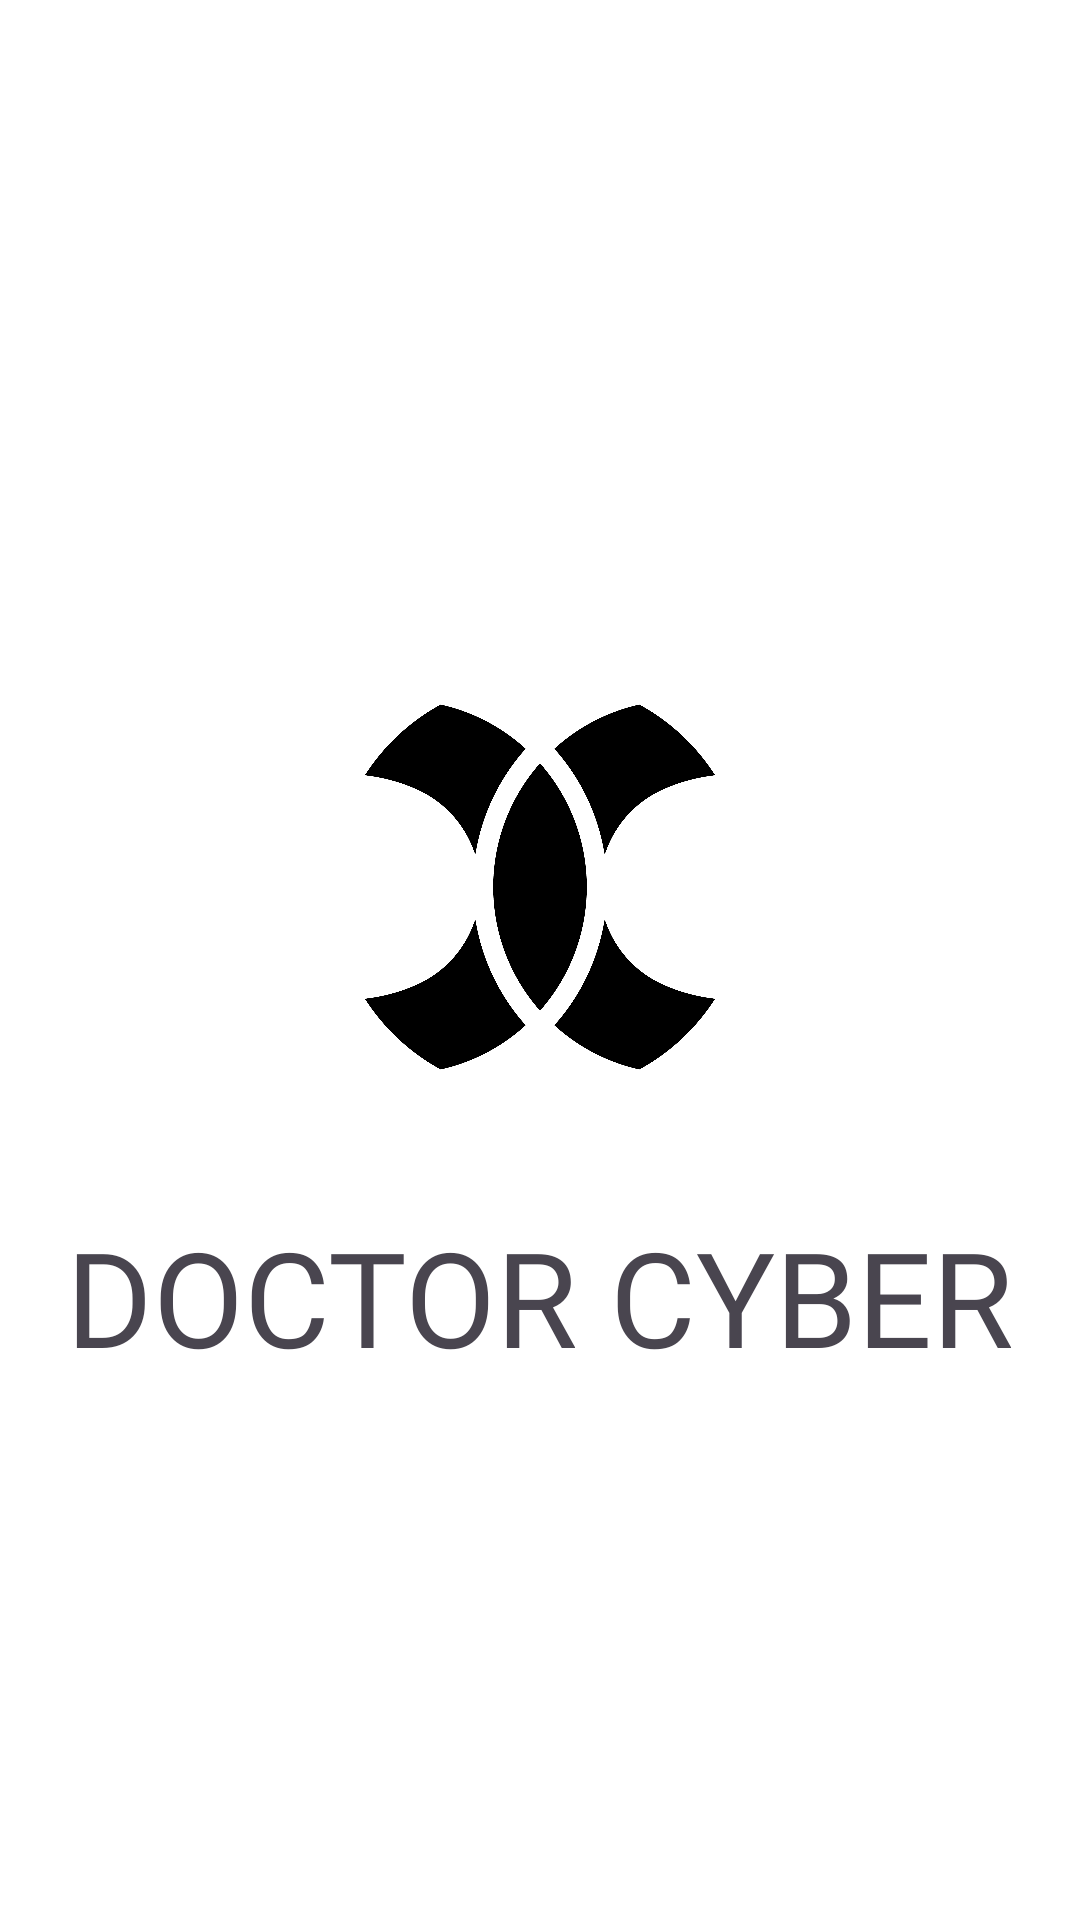

Write the Android layout XML for this screen, with the resource values it uses.
<!-- AndroidManifest.xml: application theme Theme.Simurgh -->
<!-- res/layout/activity_splash.xml -->
<?xml version="1.0" encoding="utf-8"?>
<androidx.constraintlayout.widget.ConstraintLayout xmlns:android="http://schemas.android.com/apk/res/android"
    xmlns:app="http://schemas.android.com/apk/res-auto"
    xmlns:tools="http://schemas.android.com/tools"
    android:id="@+id/main"
    android:layout_width="match_parent"
    android:layout_height="match_parent"
android:background="#fff"
    tools:context=".SplashActivity">


    <ImageView
        android:id="@+id/imageView"
        android:layout_width="150dp"
        android:layout_height="150dp"
        android:src="@drawable/logocyber"
        app:layout_constraintBottom_toBottomOf="parent"
        app:layout_constraintEnd_toEndOf="parent"
        app:layout_constraintStart_toStartOf="parent"
        app:layout_constraintTop_toTopOf="parent"
        app:layout_constraintVertical_bias="0.45" />

    <TextView
        android:layout_width="wrap_content"
        android:layout_height="wrap_content"
        android:layout_marginTop="32dp"
        android:fontFamily="@font/poppins_bold"
        android:text="DOCTOR CYBER"
        android:textSize="44sp"
        app:layout_constraintEnd_toEndOf="parent"
        app:layout_constraintStart_toStartOf="parent"
        app:layout_constraintTop_toBottomOf="@+id/imageView" />

</androidx.constraintlayout.widget.ConstraintLayout>
<!-- resources referenced by this layout -->
<resources>
  <!-- drawable logocyber: png bitmap (drawable, 91566 bytes) -->
  <style name="Theme.Simurgh" parent="Base.Theme.Simurgh" />
  <style name="Base.Theme.Simurgh" parent="Theme.Material3.DayNight.NoActionBar">
          
          
      </style>
</resources>
